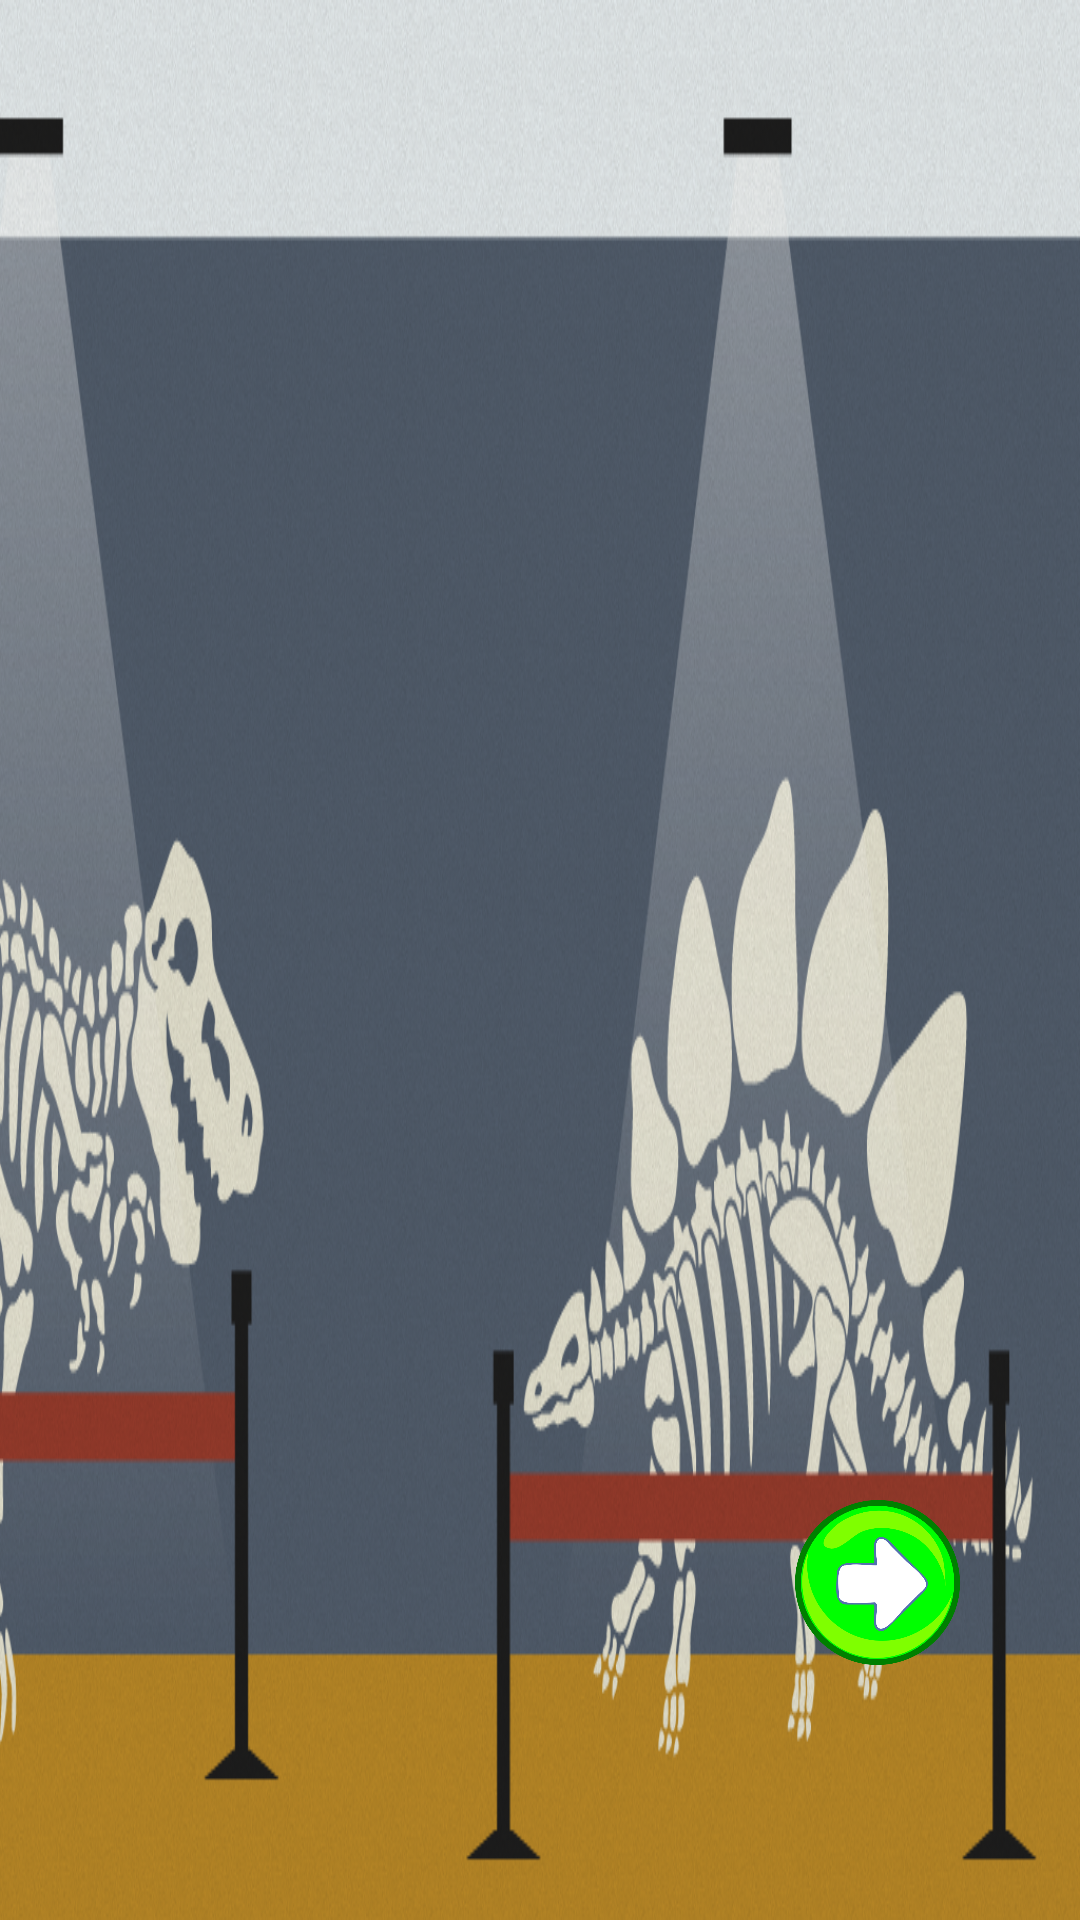

Reconstruct the res/layout file that produces this screen, plus the resources it refers to.
<!-- AndroidManifest.xml: application theme AppTheme -->
<!-- res/layout/vista_museo.xml -->
<?xml version="1.0" encoding="utf-8"?>
<RelativeLayout

    xmlns:android="http://schemas.android.com/apk/res/android"
    android:orientation="vertical"
    android:layout_width="match_parent"
    android:layout_height="match_parent"
    android:background="@drawable/fondo_museo">

    <ImageView
        android:id="@+id/tickets"
        android:layout_width="160dp"
        android:layout_height="80dp"
        android:layout_marginLeft="60dp"
        android:layout_marginStart="60dp"
        android:layout_marginTop="30dp" />

    <Button
        android:background="@drawable/boton_accion"
        android:id="@+id/terminar"
        android:layout_width="55dp"
        android:layout_height="55dp"
        android:layout_alignParentRight="true"
        android:layout_alignParentEnd="true"
        android:layout_marginRight="40dp"
        android:layout_marginEnd="40dp"
        android:layout_marginTop="500dp"/>

</RelativeLayout>
<!-- resources referenced by this layout -->
<resources>
  <!-- drawable boton_accion: png bitmap (drawable-mdpi, 41522 bytes) -->
  <!-- drawable fondo_museo: png bitmap (drawable-mdpi, 473674 bytes) -->
  <style name="AppTheme" parent="Theme.AppCompat.Light.NoActionBar">
          <item name="colorPrimary">@color/primary_material_dark</item>
          <item name="colorPrimaryDark">@color/primary_dark_material_dark</item>
      </style>
</resources>
